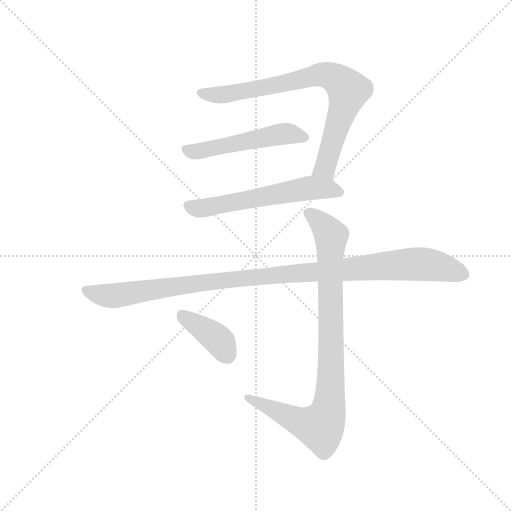
t = 0.00 s
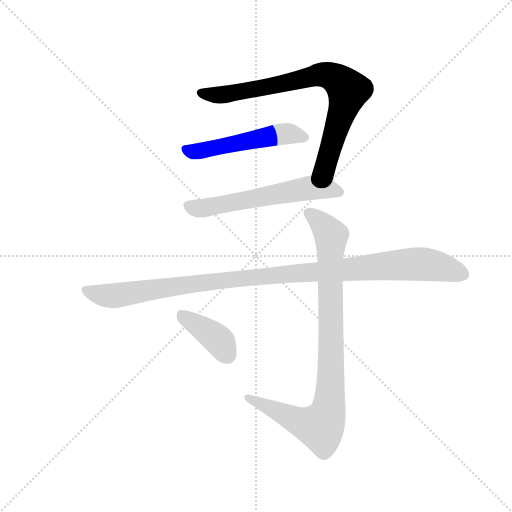
t = 1.11 s
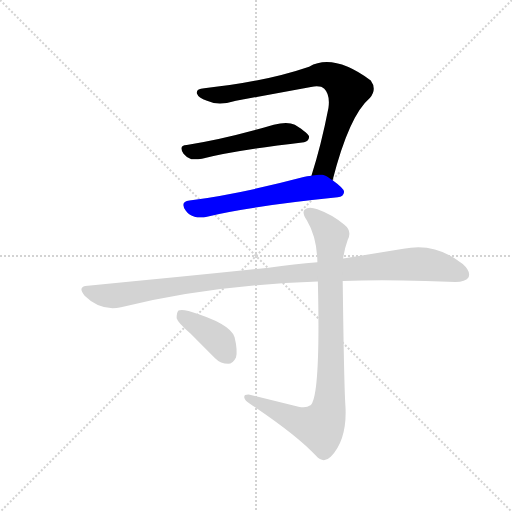
t = 2.22 s
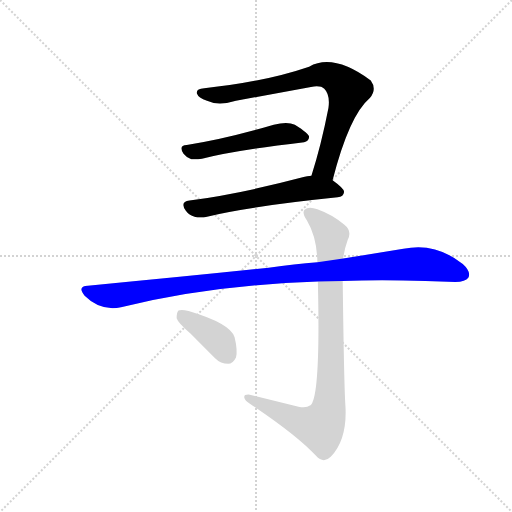
t = 3.33 s
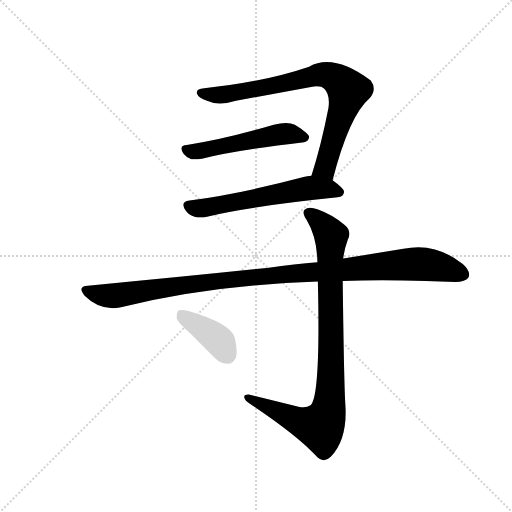
t = 4.44 s
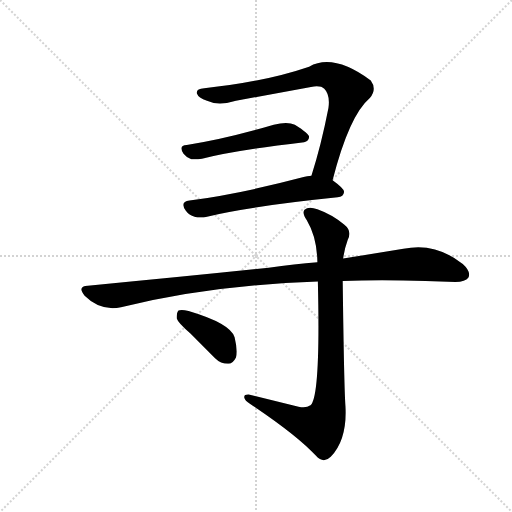
t = 5.55 s

The animated SVG that drew these frames (rendered in a browser with its animation timeline set to each time). Animation: 6 CSS @keyframes rules; one cycle of 5.55 s.

<svg version="1.1" viewBox="0 0 1024 1024" xmlns="http://www.w3.org/2000/svg">
  <g stroke="lightgray" stroke-dasharray="1,1" stroke-width="1" transform="scale(4, 4)">
    <line x1="0" y1="0" x2="256" y2="256"></line>
    <line x1="256" y1="0" x2="0" y2="256"></line>
    <line x1="128" y1="0" x2="128" y2="256"></line>
    <line x1="0" y1="128" x2="256" y2="128"></line>
  </g>
  <g transform="scale(0.92, -0.92) translate(60, -850)">
    <style type="text/css">
      
        @keyframes keyframes0 {
          from {
            stroke: blue;
            stroke-dashoffset: 791;
            stroke-width: 128;
          }
          72% {
            animation-timing-function: step-end;
            stroke: blue;
            stroke-dashoffset: 0;
            stroke-width: 128;
          }
          to {
            stroke: black;
            stroke-width: 1024;
          }
        }
        #make-me-a-hanzi-animation-0 {
          animation: keyframes0 0.8937174479166666s both;
          animation-delay: 0s;
          animation-timing-function: linear;
        }
      
        @keyframes keyframes1 {
          from {
            stroke: blue;
            stroke-dashoffset: 520;
            stroke-width: 128;
          }
          63% {
            animation-timing-function: step-end;
            stroke: blue;
            stroke-dashoffset: 0;
            stroke-width: 128;
          }
          to {
            stroke: black;
            stroke-width: 1024;
          }
        }
        #make-me-a-hanzi-animation-1 {
          animation: keyframes1 0.6731770833333334s both;
          animation-delay: 0.8937174479166666s;
          animation-timing-function: linear;
        }
      
        @keyframes keyframes2 {
          from {
            stroke: blue;
            stroke-dashoffset: 590;
            stroke-width: 128;
          }
          66% {
            animation-timing-function: step-end;
            stroke: blue;
            stroke-dashoffset: 0;
            stroke-width: 128;
          }
          to {
            stroke: black;
            stroke-width: 1024;
          }
        }
        #make-me-a-hanzi-animation-2 {
          animation: keyframes2 0.7301432291666666s both;
          animation-delay: 1.56689453125s;
          animation-timing-function: linear;
        }
      
        @keyframes keyframes3 {
          from {
            stroke: blue;
            stroke-dashoffset: 1082;
            stroke-width: 128;
          }
          78% {
            animation-timing-function: step-end;
            stroke: blue;
            stroke-dashoffset: 0;
            stroke-width: 128;
          }
          to {
            stroke: black;
            stroke-width: 1024;
          }
        }
        #make-me-a-hanzi-animation-3 {
          animation: keyframes3 1.1305338541666667s both;
          animation-delay: 2.2970377604166665s;
          animation-timing-function: linear;
        }
      
        @keyframes keyframes4 {
          from {
            stroke: blue;
            stroke-dashoffset: 916;
            stroke-width: 128;
          }
          75% {
            animation-timing-function: step-end;
            stroke: blue;
            stroke-dashoffset: 0;
            stroke-width: 128;
          }
          to {
            stroke: black;
            stroke-width: 1024;
          }
        }
        #make-me-a-hanzi-animation-4 {
          animation: keyframes4 0.9954427083333334s both;
          animation-delay: 3.427571614583333s;
          animation-timing-function: linear;
        }
      
        @keyframes keyframes5 {
          from {
            stroke: blue;
            stroke-dashoffset: 393;
            stroke-width: 128;
          }
          56% {
            animation-timing-function: step-end;
            stroke: blue;
            stroke-dashoffset: 0;
            stroke-width: 128;
          }
          to {
            stroke: black;
            stroke-width: 1024;
          }
        }
        #make-me-a-hanzi-animation-5 {
          animation: keyframes5 0.56982421875s both;
          animation-delay: 4.423014322916666s;
          animation-timing-function: linear;
        }
      
    </style>
    
      <path d="M 663 458 Q 699 599 744 637 Q 760 656 746 675 Q 665 735 612 705 Q 515 672 384 658 Q 366 657 368 647 Q 371 638 390 631 Q 415 619 453 631 L 616 661 Q 637 665 645 657 Q 658 644 654 615 Q 638 533 617 468 C 608 439 655 429 663 458 Z" fill="lightgray"></path>
    
      <path d="M 346 535 Q 327 534 339 516 Q 346 507 356 504 Q 366 503 379 505 Q 449 523 601 541 Q 611 542 612 552 Q 613 559 581 579 Q 565 586 535 579 Q 430 548 346 535 Z" fill="lightgray"></path>
    
      <path d="M 617 468 Q 607 467 600 465 Q 464 429 352 414 Q 330 411 344 392 Q 351 382 363 379 Q 375 375 390 379 Q 480 401 674 421 Q 687 422 688 433 Q 688 440 663 458 C 644 472 644 472 617 468 Z" fill="lightgray"></path>
    
      <path d="M 685 239 Q 766 242 865 239 L 930 237 Q 952 237 958 246 Q 965 259 946 276 Q 886 324 817 309 L 686 288 L 630 280 Q 581 276 524 268 Q 343 249 131 229 Q 107 228 124 207 Q 158 173 203 182 Q 393 230 631 238 L 685 239 Z" fill="lightgray"></path>
    
      <path d="M 589 -34 L 483 -8 Q 470 -7 471 -14 Q 472 -21 484 -28 Q 587 -97 627 -141 Q 643 -159 659 -143 Q 695 -106 691 -33 Q 688 4 685 239 L 686 288 Q 689 310 696 329 Q 706 348 688 362 Q 661 384 630 395 Q 611 402 602 394 Q 596 387 607 371 Q 629 334 630 280 L 631 238 Q 637 -12 615 -31 Q 605 -38 589 -34 Z" fill="lightgray"></path>
    
      <path d="M 354 125 L 407 72 Q 420 59 436 59 Q 446 59 453 73 Q 457 88 450 117 Q 441 147 350 174 Q 334 178 328 175 Q 324 171 324 158 Q 327 148 354 125 Z" fill="lightgray"></path>
    
    
      <clipPath id="make-me-a-hanzi-clip-0">
        <path d="M 663 458 Q 699 599 744 637 Q 760 656 746 675 Q 665 735 612 705 Q 515 672 384 658 Q 366 657 368 647 Q 371 638 390 631 Q 415 619 453 631 L 616 661 Q 637 665 645 657 Q 658 644 654 615 Q 638 533 617 468 C 608 439 655 429 663 458 Z"></path>
      </clipPath>
      <path clip-path="url(#make-me-a-hanzi-clip-0)" d="M 378 648 L 440 645 L 637 688 L 676 675 L 697 654 L 695 643 L 646 484 L 626 472" fill="none" id="make-me-a-hanzi-animation-0" stroke-dasharray="663 1326" stroke-linecap="round"></path>
    
      <clipPath id="make-me-a-hanzi-clip-1">
        <path d="M 346 535 Q 327 534 339 516 Q 346 507 356 504 Q 366 503 379 505 Q 449 523 601 541 Q 611 542 612 552 Q 613 559 581 579 Q 565 586 535 579 Q 430 548 346 535 Z"></path>
      </clipPath>
      <path clip-path="url(#make-me-a-hanzi-clip-1)" d="M 344 525 L 358 520 L 380 523 L 561 560 L 602 551" fill="none" id="make-me-a-hanzi-animation-1" stroke-dasharray="392 784" stroke-linecap="round"></path>
    
      <clipPath id="make-me-a-hanzi-clip-2">
        <path d="M 617 468 Q 607 467 600 465 Q 464 429 352 414 Q 330 411 344 392 Q 351 382 363 379 Q 375 375 390 379 Q 480 401 674 421 Q 687 422 688 433 Q 688 440 663 458 C 644 472 644 472 617 468 Z"></path>
      </clipPath>
      <path clip-path="url(#make-me-a-hanzi-clip-2)" d="M 350 402 L 380 397 L 616 441 L 679 432" fill="none" id="make-me-a-hanzi-animation-2" stroke-dasharray="462 924" stroke-linecap="round"></path>
    
      <clipPath id="make-me-a-hanzi-clip-3">
        <path d="M 685 239 Q 766 242 865 239 L 930 237 Q 952 237 958 246 Q 965 259 946 276 Q 886 324 817 309 L 686 288 L 630 280 Q 581 276 524 268 Q 343 249 131 229 Q 107 228 124 207 Q 158 173 203 182 Q 393 230 631 238 L 685 239 Z"></path>
      </clipPath>
      <path clip-path="url(#make-me-a-hanzi-clip-3)" d="M 128 218 L 182 207 L 460 245 L 830 276 L 898 270 L 946 253" fill="none" id="make-me-a-hanzi-animation-3" stroke-dasharray="954 1908" stroke-linecap="round"></path>
    
      <clipPath id="make-me-a-hanzi-clip-4">
        <path d="M 589 -34 L 483 -8 Q 470 -7 471 -14 Q 472 -21 484 -28 Q 587 -97 627 -141 Q 643 -159 659 -143 Q 695 -106 691 -33 Q 688 4 685 239 L 686 288 Q 689 310 696 329 Q 706 348 688 362 Q 661 384 630 395 Q 611 402 602 394 Q 596 387 607 371 Q 629 334 630 280 L 631 238 Q 637 -12 615 -31 Q 605 -38 589 -34 Z"></path>
      </clipPath>
      <path clip-path="url(#make-me-a-hanzi-clip-4)" d="M 611 388 L 638 365 L 660 334 L 659 19 L 649 -57 L 637 -78 L 613 -74 L 479 -14" fill="none" id="make-me-a-hanzi-animation-4" stroke-dasharray="788 1576" stroke-linecap="round"></path>
    
      <clipPath id="make-me-a-hanzi-clip-5">
        <path d="M 354 125 L 407 72 Q 420 59 436 59 Q 446 59 453 73 Q 457 88 450 117 Q 441 147 350 174 Q 334 178 328 175 Q 324 171 324 158 Q 327 148 354 125 Z"></path>
      </clipPath>
      <path clip-path="url(#make-me-a-hanzi-clip-5)" d="M 333 169 L 409 116 L 434 79" fill="none" id="make-me-a-hanzi-animation-5" stroke-dasharray="265 530" stroke-linecap="round"></path>
    
  </g>
</svg>
